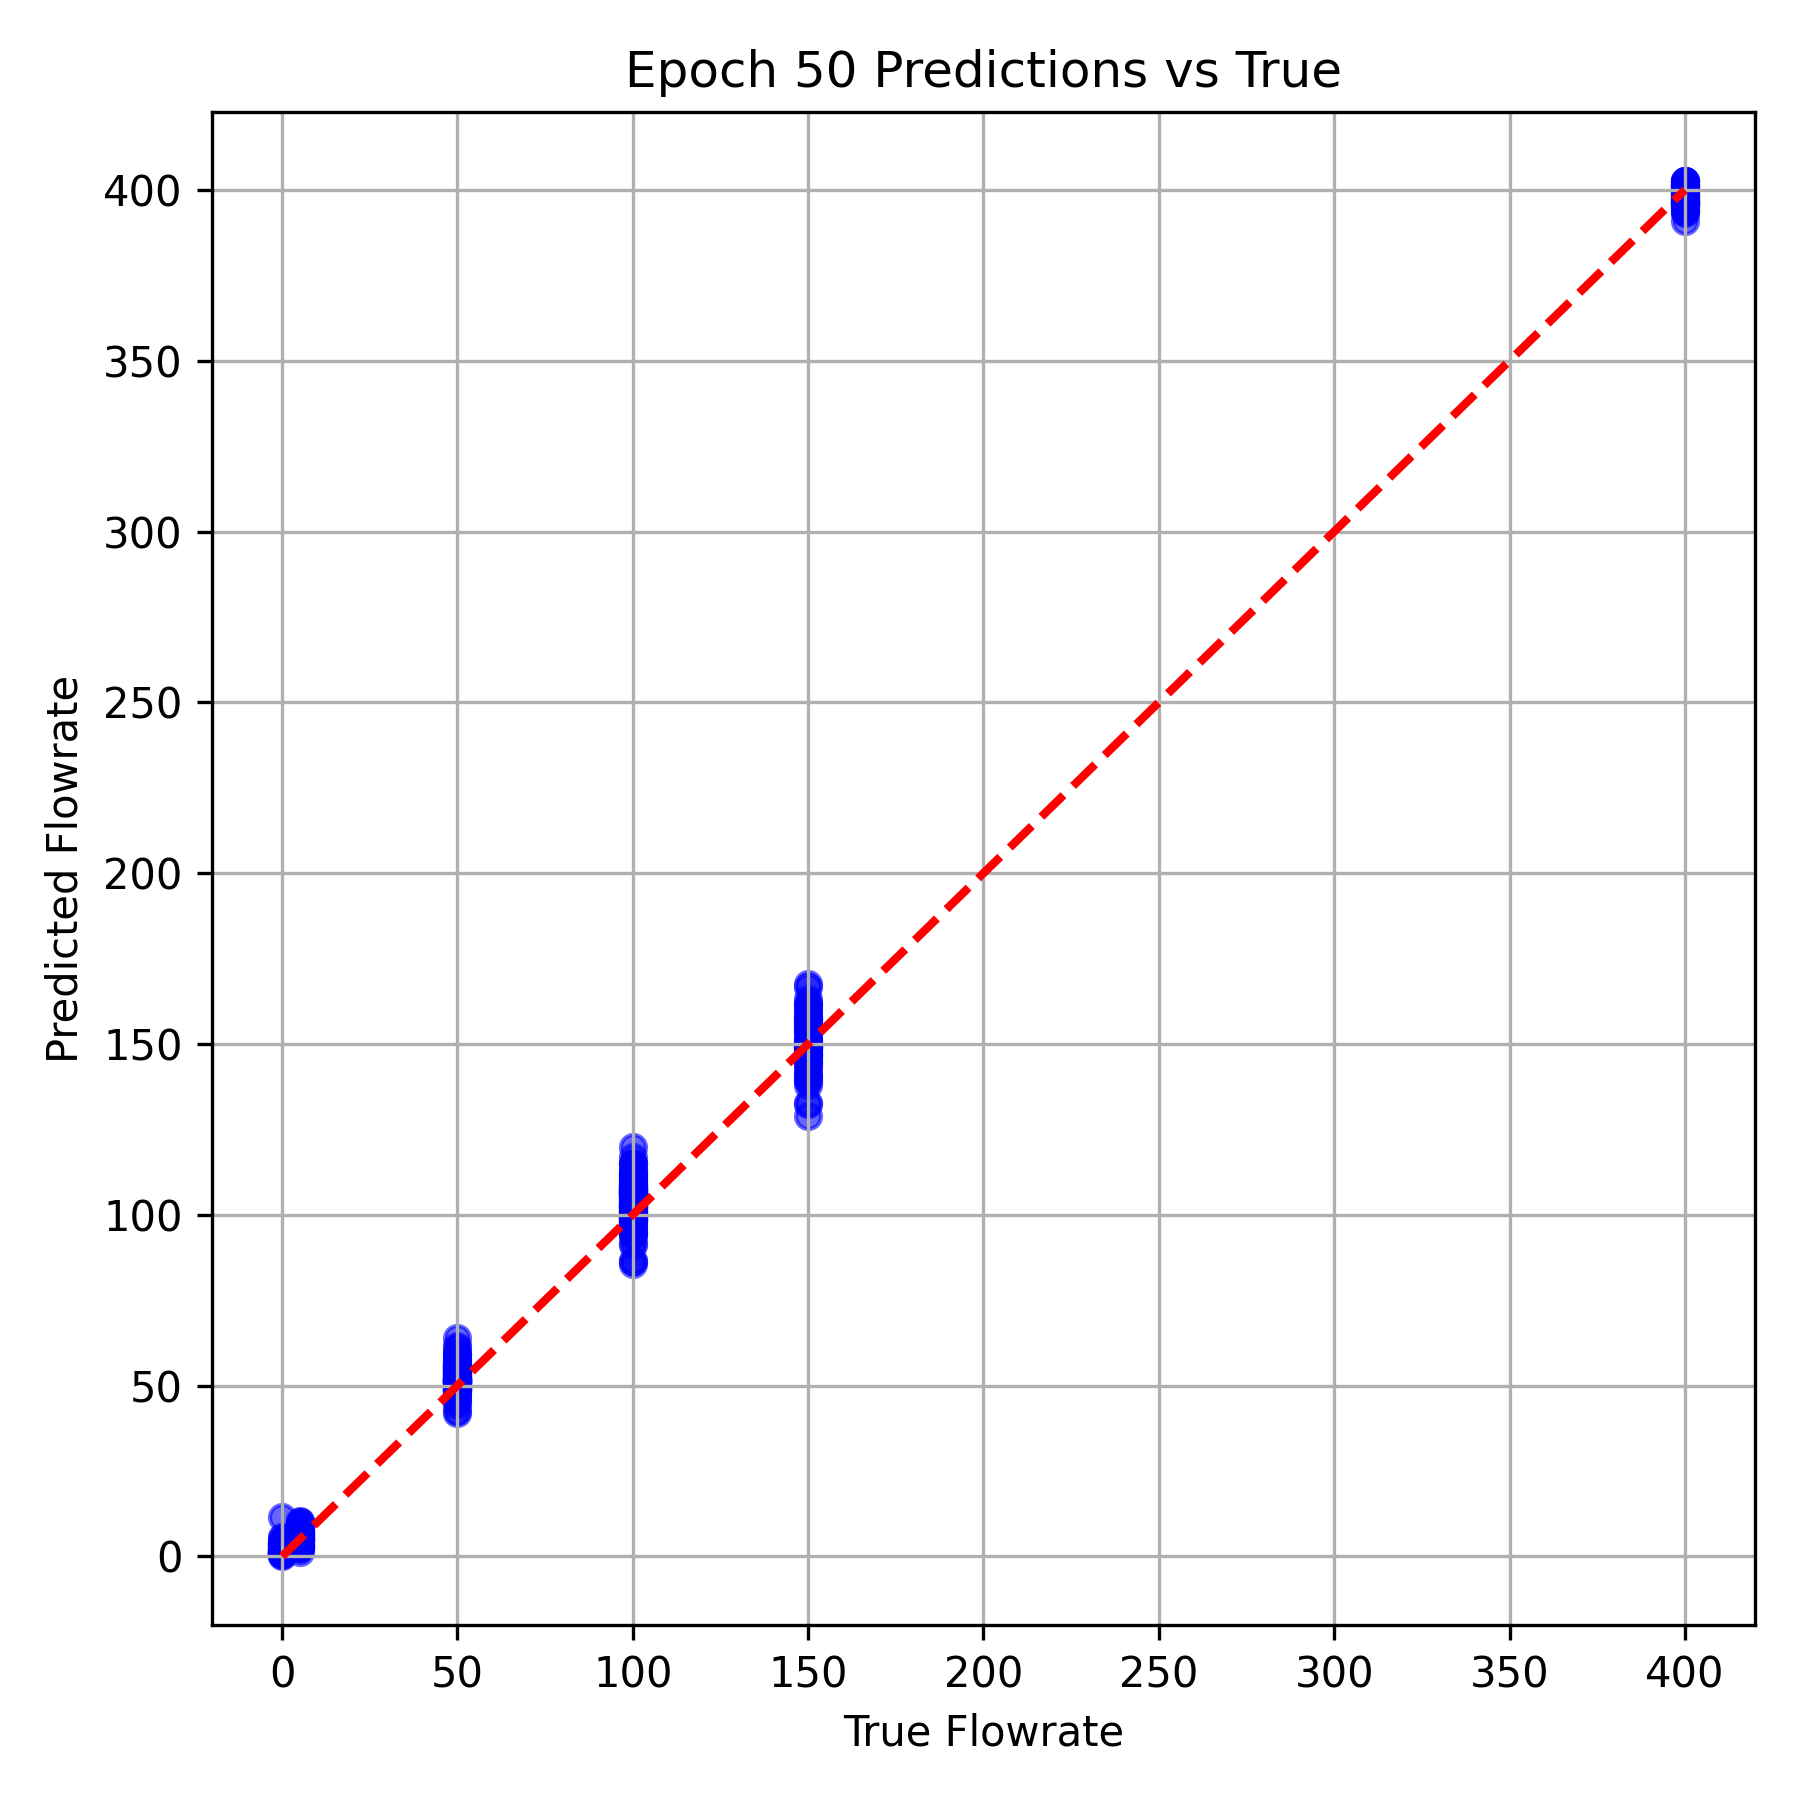

Source data for this figure (header and first rows):
True Flowrate, Predicted Flowrate
400.0, 401.5
50.0, 55.5
100.0, 100.9
100.0, 103.3
50.0, 54.97
50.0, 56.13
400.0, 402.5
100.0, 100.5
50.0, 51.96
150.0, 145.7
5.0, 6.37
400.0, 402.4
50.0, 51.21
50.0, 55.16
100.0, 98.94
400.0, 400.1
150.0, 140.3
0.0, 3.797
0.0, 2.749
5.0, 4.872
150.0, 161.3
5.0, 3.194
400.0, 397.2
100.0, 103.3
100.0, 107.4
100.0, 108
100.0, 110.3
400.0, 395.4
400.0, 396.4
50.0, 55.89
5.0, 7.146
100.0, 101.4
50.0, 52.19
100.0, 114.8
0.0, 0.2786
50.0, 51.35
150.0, 166.5
100.0, 107.3
100.0, 86.49
400.0, 398
150.0, 156.9
5.0, 10.39
100.0, 107.8
5.0, 2.904
100.0, 107.9
150.0, 146.8
400.0, 396.2
100.0, 97.56
50.0, 58.95
50.0, 52.99
5.0, 6.56
100.0, 106.1
150.0, 149.4
150.0, 151.4
50.0, 50.81
100.0, 99.26
50.0, 57.67
400.0, 395.6
400.0, 401.5
0.0, 1.706
... 324 more rows
